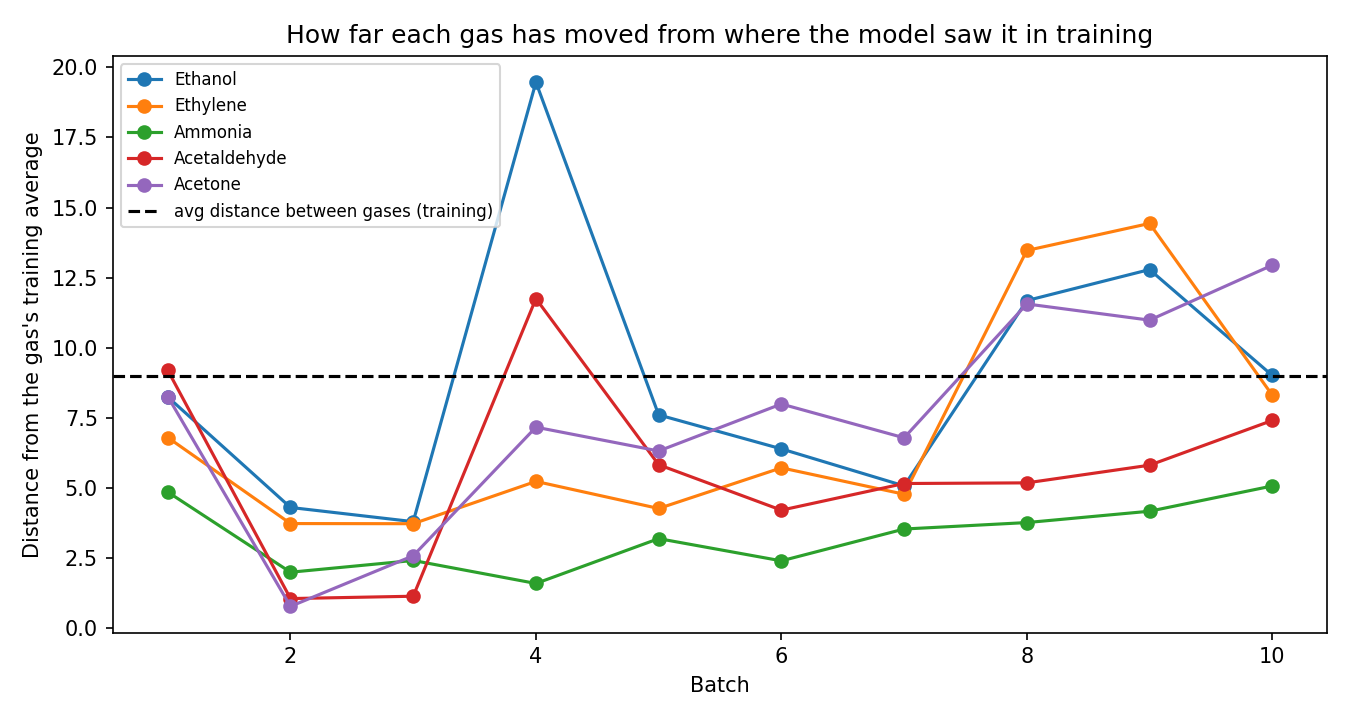

The file beside this chart, header and first rows:
, Acetaldehyde, Acetone, Ammonia, Ethanol, Ethylene
1, 9.2, 8.26, 4.86, 8.25, 6.8
2, 1.06, 0.79, 2.0, 4.31, 3.74
3, 1.15, 2.59, 2.42, 3.8, 3.73
4, 11.75, 7.17, 1.6, 19.47, 5.24
5, 5.83, 6.32, 3.2, 7.61, 4.27
6, 4.21, 8.0, 2.41, 6.4, 5.72
7, 5.16, 6.79, 3.54, 5.08, 4.78
8, 5.19, 11.56, 3.77, 11.68, 13.47
9, 5.82, 10.99, 4.18, 12.79, 14.43
10, 7.41, 12.95, 5.08, 9.01, 8.31
